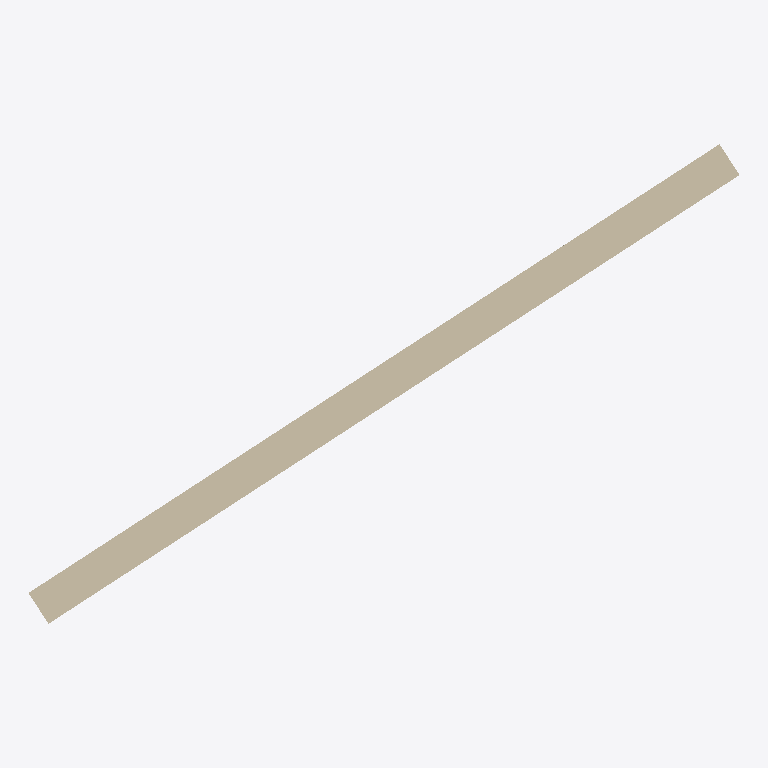
Plan cut of the same IFC building model at storey 'x' (level 2.50 m, cut at 3.90 m), seen from above with north up, elements coloured by IFC class: 1 wall (beige). Cut surfaces are drawn darker.
Extent 4.8 m × 3.3 m × 3.6 m (x, y, z). Storeys (1): x at 2.50 m. Elements (1): 1 IfcWallStandardCase.

HEADER;
FILE_DESCRIPTION(('ViewDefinition [CoordinationView_V2.0]'),'2;1');
FILE_NAME('392--wall--segfault.ifc (Edited by simplebim 7.0 SR3 - Evaluation)','2016-01-15T11:46:13',(),(),'The EXPRESS Data Manager Version 5.02.0100.07 : ','20150127_1515(x64) - Exporter 15.3.0.1 - Alterna','');
FILE_SCHEMA(('IFC2X3'));
ENDSEC;
DATA;
#16=IFCPROJECT('',#8,$,$,$,$,$,(#17),#5009);
#25=IFCSITE('0C6O$rGKfDAgfHtr5POjI0',#8,'Default',$,'',#4979,$,$,.ELEMENT.,(42,12,46,799999),(-71,-1,-58,-799999),0.0,$,$);
#7=IFCBUILDING('0C6O$rGKfDAgfHtr5POjI3',#8,$,$,'',#4982,$,$,.ELEMENT.,$,$,#14);
#15=IFCBUILDINGSTOREY('0C6O$rGKfDAgfHtr6cdlHZ',#8,'x',$,'',#4985,$,'x',.ELEMENT.,2500.0);
#26=IFCWALLSTANDARDCASE('0b0zVe1LzDXgJiUeWik5f8',#8,'x',$,'x',#4988,#27,'494861');
ENDSEC;
